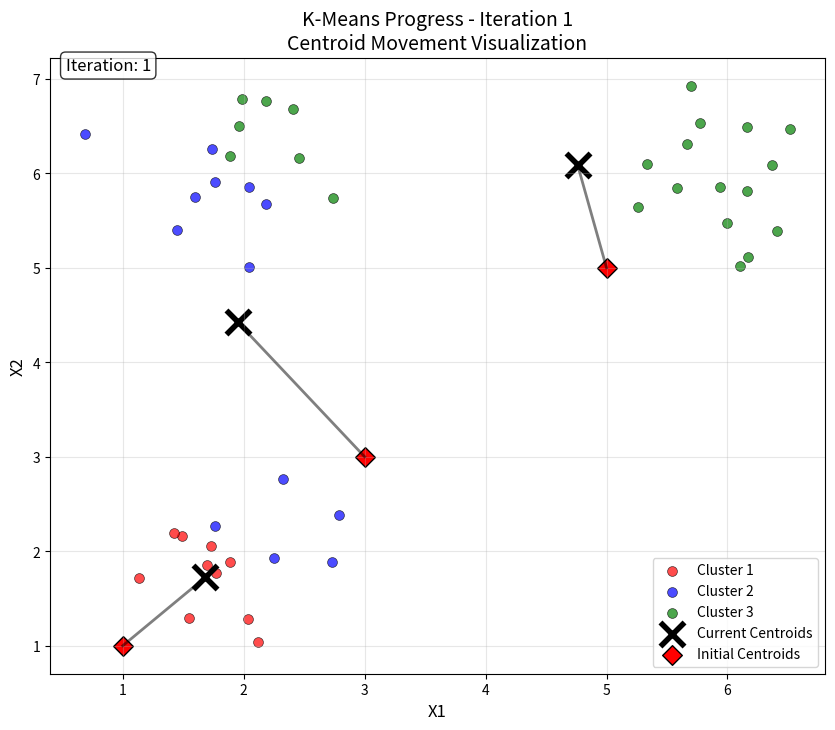
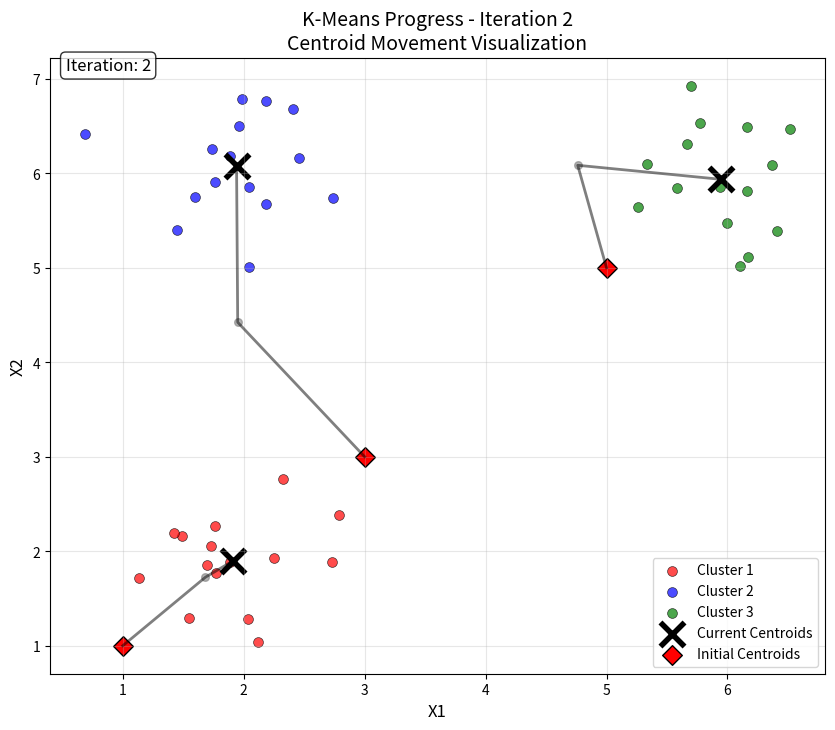
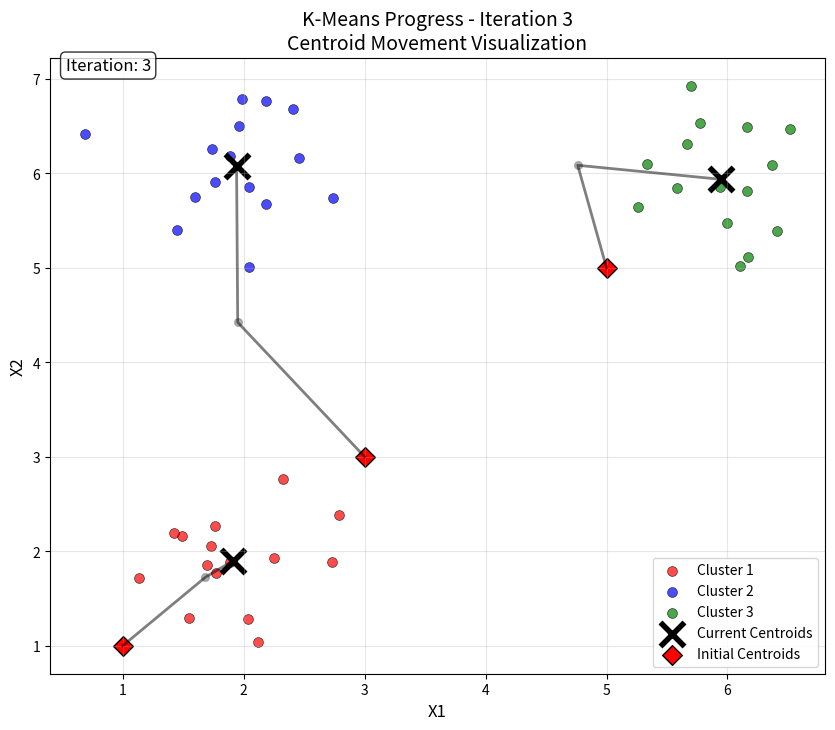
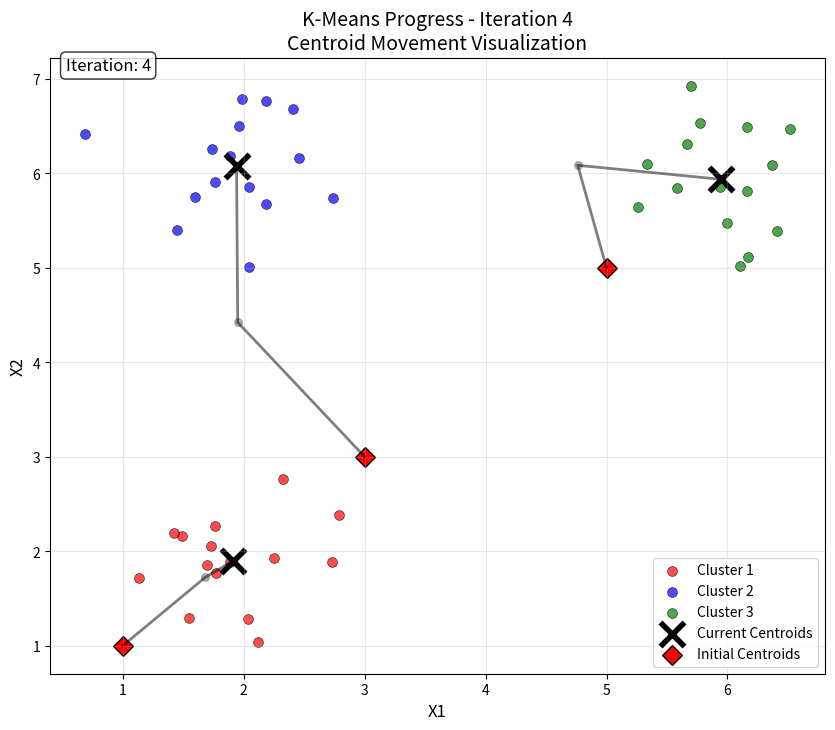
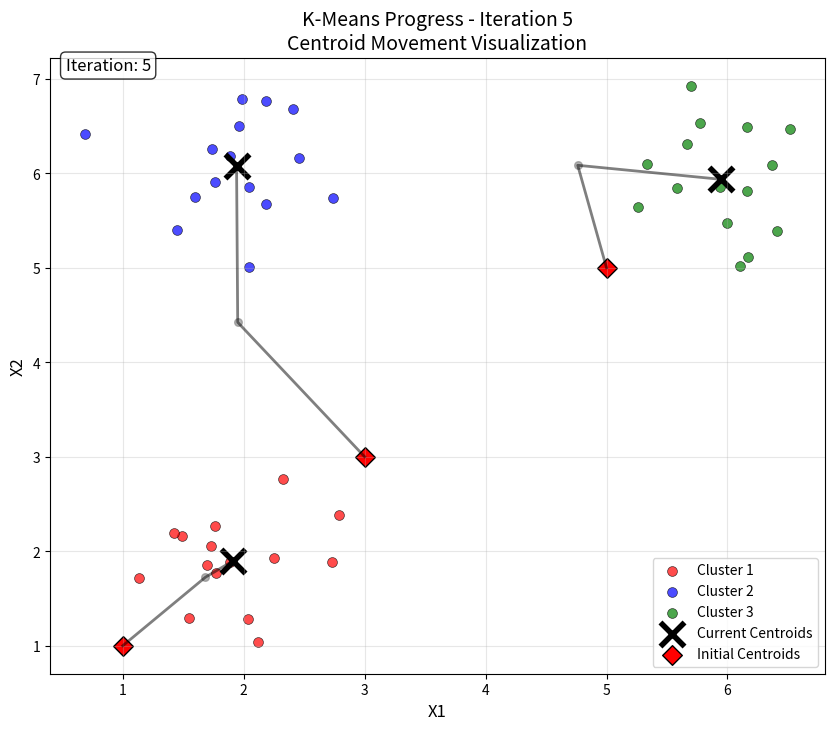
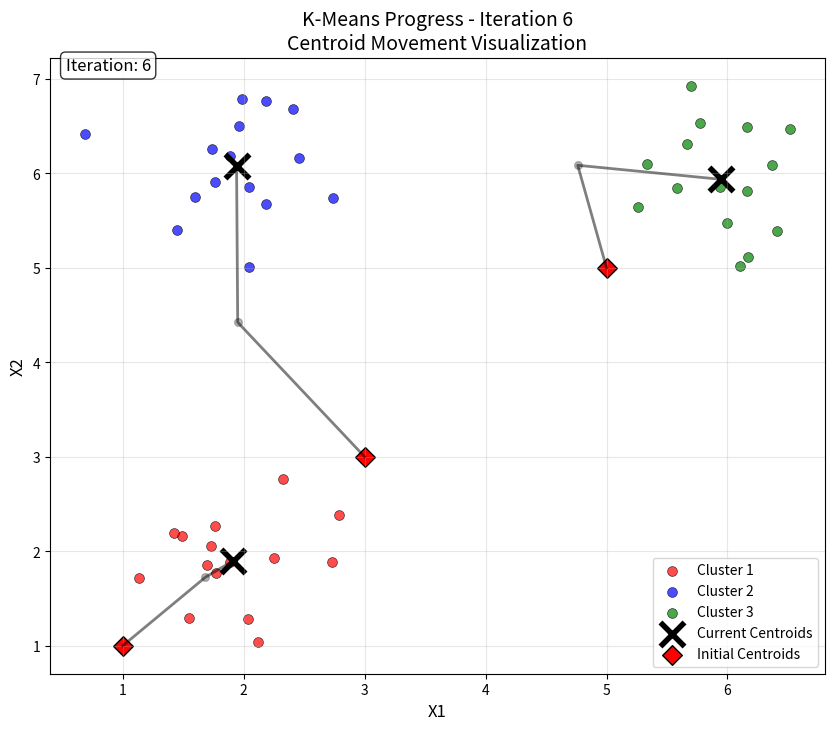
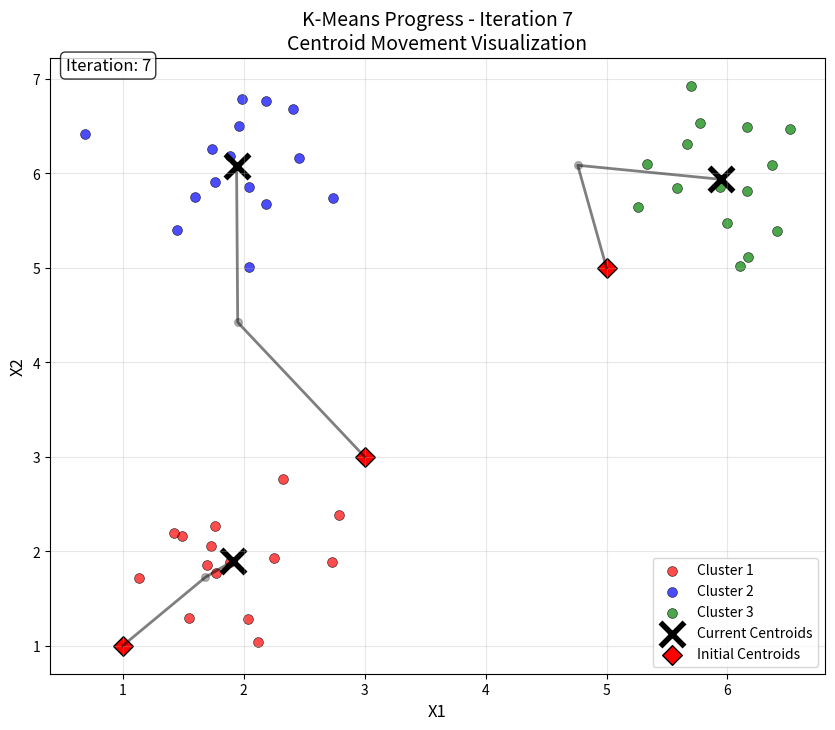
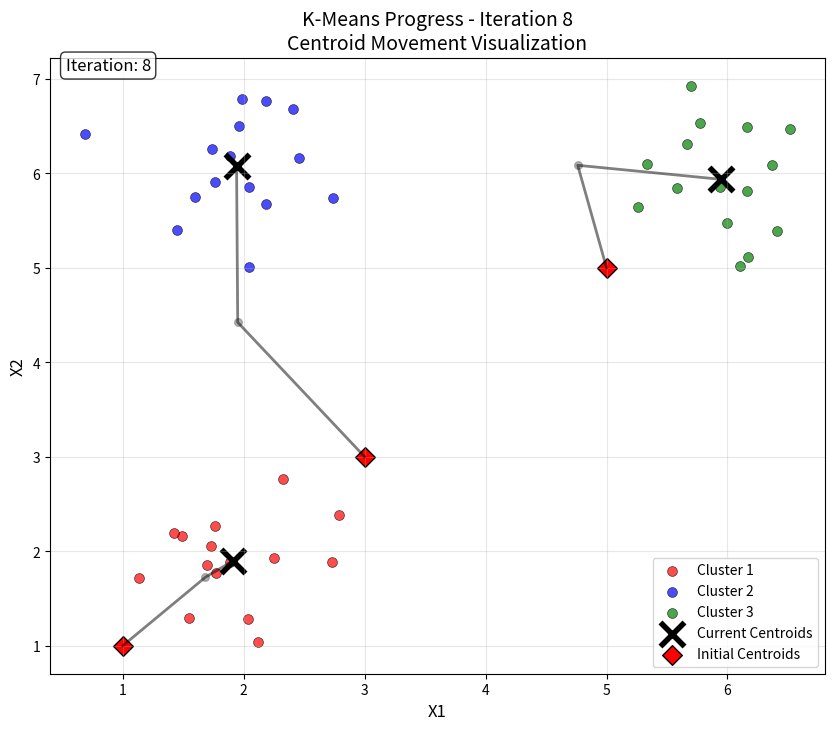
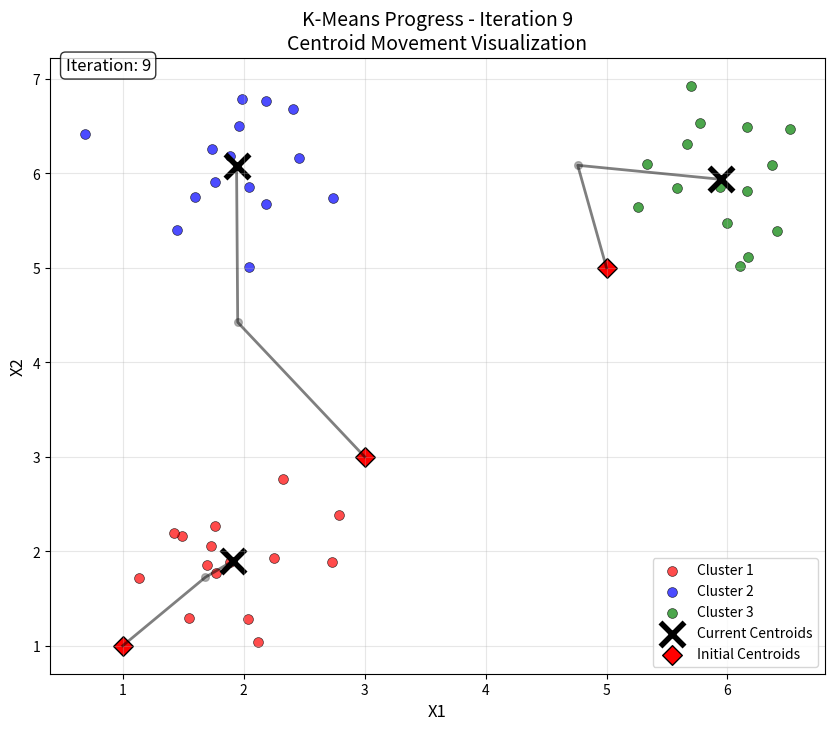
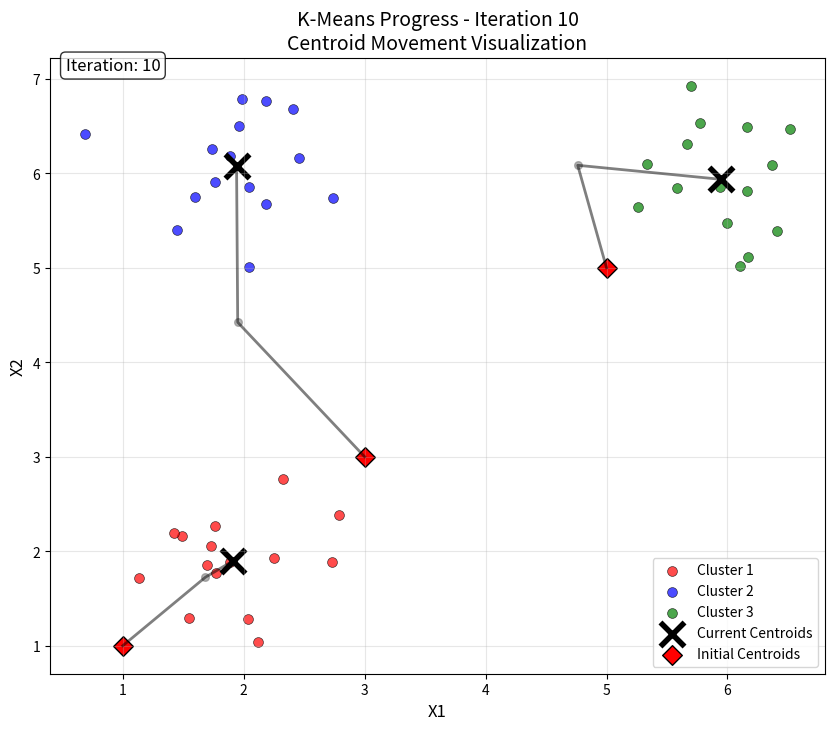

Python code for these plots, in order:
"""
K-means Clustering Algorithm Implementation

The K-means algorithm is a method to automatically cluster similar data points together.
Given a training set {x^(1), ..., x^(m)}, the goal is to group the data into K cohesive "clusters".

Algorithm Overview:
K-means is an iterative procedure that:
1. Starts by guessing the initial centroids
2. Refines this guess by:
   - Repeatedly assigning examples to their closest centroids
   - Recomputing the centroids based on the assignments

The algorithm consists of two main phases:
1. Cluster assignment step: Assign each data point to the closest centroid
   - idx[i] corresponds to the index of the centroid assigned to example i
   - idx = find_closest_centroids(X, centroids)

2. Move centroid step: Compute means based on centroid assignments
   - centroids = compute_centroids(X, idx, K)

The K-means algorithm will always converge to some final set of means for the centroids.
However, the converged solution may not always be ideal and depends on the initial 
setting of the centroids. In practice, the algorithm is usually run multiple times 
with different random initializations, and the solution with the lowest cost function 
value (distortion) is chosen.

Functions to implement:
- find_closest_centroid: Assigns each training example to its closest centroid
- compute_centroids: Computes the mean of each centroid using assigned points
"""
import numpy as np
import matplotlib.pyplot as plt


def find_closest_centroids(X, centroids):
    """
    Find the closest centroid for each training example in the cluster assignment phase.
    
    This function assigns every training example x^(i) to its closest centroid, given the current
    positions of centroids.
    
    Parameters:
    -----------
    X : ndarray, shape (m, n)
        Data matrix where each row is a training example
    centroids : ndarray, shape (K, n)  
        The locations of all centroids, where K is the number of centroids
        
    Returns:
    --------
    idx : ndarray, shape (m,)
        One-dimensional array that holds the index of the closest centroid 
        (a value in {0, ..., K-1}) for every training example.
        Note: Index range 0 to K-1 because Python list indices start at 0
        
    Algorithm:
    ----------
    For every example x^(i), we set:
        c^(i) := j  that minimizes  ||x^(i) - μ_j||^2
        
    Where:
    - c^(i) is the index of the centroid closest to x^(i) (corresponds to idx[i])
    - μ_j is the position (value) of the j'th centroid (stored in centroids)
    - ||x^(i) - μ_j|| is the L2-norm (Euclidean distance)
    """
    # Number of training examples
    m = X.shape[0]
    
    # Number of centroids
    K = centroids.shape[0]
    
    # Initialize array to hold centroid assignments
    idx = np.zeros(m, dtype=int)
    
    for i in range(m):

        # Array to hold distance between X[i] and each centroid [j]
        distance = []
        for j in range(K):
            # calculate the norm betweek Xi - centroid[j]
            norm_ij = np.linalg.norm(X[i] - centroids[j])
            distance.append(norm_ij)

        # Find the index of the closest centroid
        idx[i] = np.argmin(distance)

    return idx

# Test the function
X = np.array([[3, 3], [4, 3], [1, 1]])
centroids = np.array([[3, 2], [1, 1]])
idx = find_closest_centroids(X, centroids)
print(idx)


def compute_centroids(X, idx, K):
    """
    Compute the centroid means in the move centroid step of the K-means algorithm.
    
    Given assignments of every point to a centroid, this function recomputes, for each centroid,
    the mean of the points that were assigned to it.
    
    Parameters:
    -----------
    X : ndarray, shape (m, n)
        Data matrix where each row is a training example
    idx : ndarray, shape (m,)
        Array containing the index of the centroid assigned to each training example
    K : int
        Number of centroids
        
    Returns:
    --------
    centroids : ndarray, shape (K, n)
        New centroid locations computed as the mean of assigned points
        
    Algorithm:
    ----------
    For every centroid μ_k we set:
        μ_k = (1/|C_k|) * Σ x^(i) for i∈C_k
        
    Where:
    - C_k is the set of examples that are assigned to centroid k
    - |C_k| is the number of examples in the set C_k
    - The sum is over all training examples assigned to centroid k
    
    Example:
    --------
    If two examples x^(3) and x^(5) are assigned to centroid k=2, then:
        μ_2 = 1/2(x^(3) + x^(5))
    """
    # Get the number of features
    m, n = X.shape
    
    # Initialize centroids array
    centroids = np.zeros((K, n))
    
    for k in range(K):
        # Get the indices of the points assigned to centroid k
        indices = np.where(idx == k)[0]

        # Compute the mean of the points assigned to centroid k
        centroids[k] = np.mean(X[indices], axis=0)
    
    return centroids


def run_kMeans(X, initial_centroids, max_iters, plot_progress=False):
    """
    Run the K-means algorithm on a 2D dataset to demonstrate how K-means works.
    
    This function orchestrates the complete K-means clustering algorithm by calling
    the two main functions (find_closest_centroids and compute_centroids) in a loop
    until convergence or maximum iterations are reached.
    
    Parameters:
    -----------
    X : ndarray, shape (m, n)
        Data matrix where each row is a training example
    initial_centroids : ndarray, shape (K, n)
        Initial positions of the centroids
    max_iters : int
        Maximum number of iterations to run the algorithm
    plot_progress : bool, optional
        Whether to visualize the progress of the algorithm at each iteration
        
    Returns:
    --------
    centroids : ndarray, shape (K, n)
        Final centroid positions after convergence
    idx : ndarray, shape (m,)
        Final cluster assignments for each data point
        
    Algorithm Flow:
    ---------------
    1. Initialize centroids with the provided initial positions
    2. For each iteration:
       a. Cluster assignment step: Assign each data point to closest centroid
       b. Move centroid step: Recompute centroids as mean of assigned points
    3. Continue until max_iters or convergence
    
    Visualization:
    --------------
    When plot_progress=True, the function will produce a visualization that steps 
    through the progress of the algorithm at each iteration, showing:
    - Data points colored by cluster assignment
    - Current centroid positions (black X-marks)
    - Centroid movement path across iterations
    - Final converged centroids in the middle of colored clusters
    """
    # Get number of centroids
    K = initial_centroids.shape[0]
    
    # Initialize centroids
    centroids = initial_centroids.copy()
    
    # Initialize cluster assignments
    idx = np.zeros(X.shape[0])
    
    # Store centroid history for plotting movement
    centroid_history = [centroids.copy()]
    
    # Run K-means algorithm
    for i in range(max_iters):
        print(f"K-Means iteration {i+1}/{max_iters}")
        
        # Cluster assignment step: assign each data point to closest centroid
        idx = find_closest_centroids(X, centroids)
        
        # Move centroid step: compute new centroids
        centroids = compute_centroids(X, idx, K)
        
        # Store centroid positions for movement visualization
        centroid_history.append(centroids.copy())
        
        # Optional: plot progress
        if plot_progress:
            plot_kMeans_progress(X, centroids, idx, K, i, centroid_history)
    
    return centroids, idx


def plot_kMeans_progress(X, centroids, idx, K, iteration, centroid_history):
    """
    Plot the progress of K-means algorithm at each iteration with centroid movement trails.
    
    This function visualizes the current state of the K-means algorithm, showing:
    - Data points colored by their cluster assignments
    - Current centroid positions as black X-marks
    - Centroid movement trails showing how centroids moved
    - Iteration number in the title
    
    Parameters:
    -----------
    X : ndarray, shape (m, n)
        Data matrix where each row is a training example
    centroids : ndarray, shape (K, n)
        Current positions of the centroids
    idx : ndarray, shape (m,)
        Current cluster assignments for each data point
    K : int
        Number of centroids/clusters
    iteration : int
        Current iteration number
    centroid_history : list
        List of centroid positions from all previous iterations
    """
    # Create a new figure for each iteration
    plt.figure(figsize=(10, 8))
    
    # Define colors for different clusters
    colors = ['red', 'blue', 'green', 'cyan', 'magenta', 'yellow', 'orange', 'purple']
    
    # Plot data points colored by cluster assignment
    for k in range(K):
        # Get points assigned to cluster k
        cluster_points = X[idx == k]
        if len(cluster_points) > 0:
            plt.scatter(cluster_points[:, 0], cluster_points[:, 1], 
                       c=colors[k % len(colors)], alpha=0.7, s=50, 
                       label=f'Cluster {k+1}', edgecolors='black', linewidth=0.5)
    
    # Plot centroid movement trails
    for k in range(K):
        # Extract path for centroid k
        path_x = [hist[k, 0] for hist in centroid_history]
        path_y = [hist[k, 1] for hist in centroid_history]
        
        # Plot the trail
        plt.plot(path_x, path_y, 'k-', alpha=0.5, linewidth=2)
        
        # Plot all previous centroid positions as small dots
        for i, hist in enumerate(centroid_history[:-1]):
            plt.scatter(hist[k, 0], hist[k, 1], 
                       marker='o', s=30, c='gray', alpha=0.6)
    
    # Plot current centroids as large black X-marks
    plt.scatter(centroids[:, 0], centroids[:, 1], 
               marker='x', s=300, c='black', linewidths=4, 
               label='Current Centroids')
    
    # Plot initial centroids as red diamonds
    if len(centroid_history) > 0:
        plt.scatter(centroid_history[0][:, 0], centroid_history[0][:, 1], 
                   marker='D', s=100, c='red', 
                   label='Initial Centroids', edgecolors='black')
    
    # Set labels and title
    plt.xlabel('X1', fontsize=12)
    plt.ylabel('X2', fontsize=12)
    plt.title(f'K-Means Progress - Iteration {iteration + 1}\nCentroid Movement Visualization', fontsize=14)
    plt.legend(fontsize=10)
    plt.grid(True, alpha=0.3)
    
    # Add text showing iteration
    plt.text(0.02, 0.98, f'Iteration: {iteration + 1}', 
             transform=plt.gca().transAxes, fontsize=12, 
             bbox=dict(boxstyle='round', facecolor='white', alpha=0.8))
    
    # Show the plot
    plt.show()


# Test k means algorithm with a better dataset
# Create a more interesting dataset with multiple clusters
np.random.seed(42)  # For reproducible results

# Generate sample data with 3 natural clusters
cluster1 = np.random.normal([2, 2], 0.5, (15, 2))
cluster2 = np.random.normal([6, 6], 0.5, (15, 2))  
cluster3 = np.random.normal([2, 6], 0.5, (15, 2))

# Combine all clusters
X = np.vstack([cluster1, cluster2, cluster3])

# Set initial centroids (not optimal to show movement)
initial_centroids = np.array([[1, 1], [3, 3], [5, 5]])

max_iters = 10
plot_progress = True

print("Running K-Means with better dataset...")
centroids, idx = run_kMeans(X, initial_centroids, max_iters, plot_progress)
print(f"\nFinal centroids:\n{centroids}")
print(f"Final cluster assignments: {idx}")


